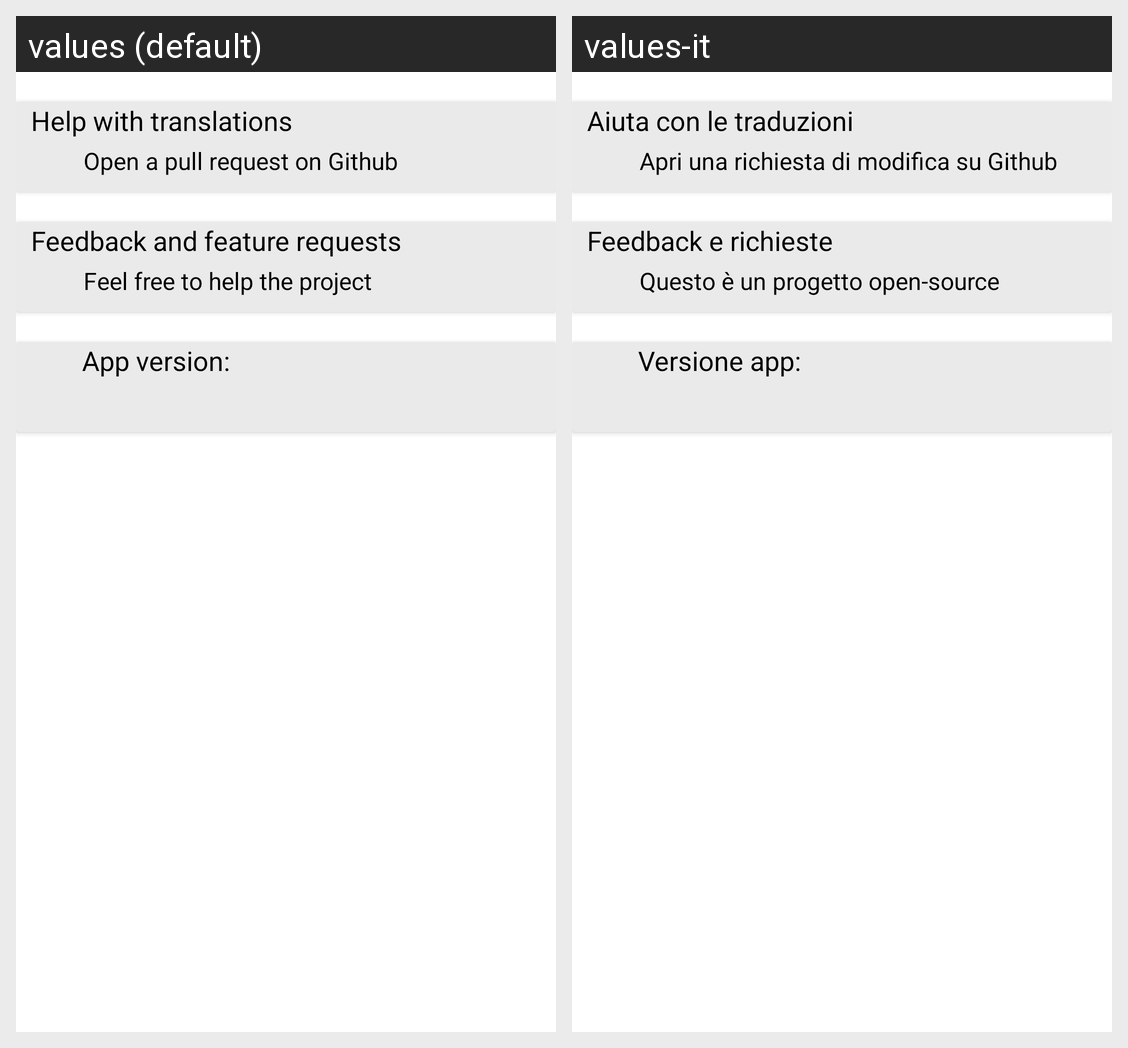

Translations of the strings shown on this Android screen, per locale in the grid:
Android screen res/layout/fragment_gallery.xml rendered under 2 locales, left to right: values (default), values-it. Device: Nexus 5 (rendered at 1080×1920; each locale shown at half size, 540×960, under a caption strip naming it); theme Theme.ProvaTEST.
Strings drawn on this screen, with the default value and each locale's value (text and hints the layout hard-codes, and strings that could not be matched under every locale, appear in the picture but are not listed):

gallery_fragment1
  values: Help with translations
  values-it: Aiuta con le traduzioni

gallery_fragment_subtitle1
  values: Open a pull request on Github
  values-it: Apri una richiesta di modifica su Github

gallery_fragment2
  values: Feedback and feature requests
  values-it: Feedback e richieste

gallery_fragment_subtitle2
  values: Feel free to help the project
  values-it: Questo è un progetto open-source

version
  values: App version:
  values-it: Versione app:
